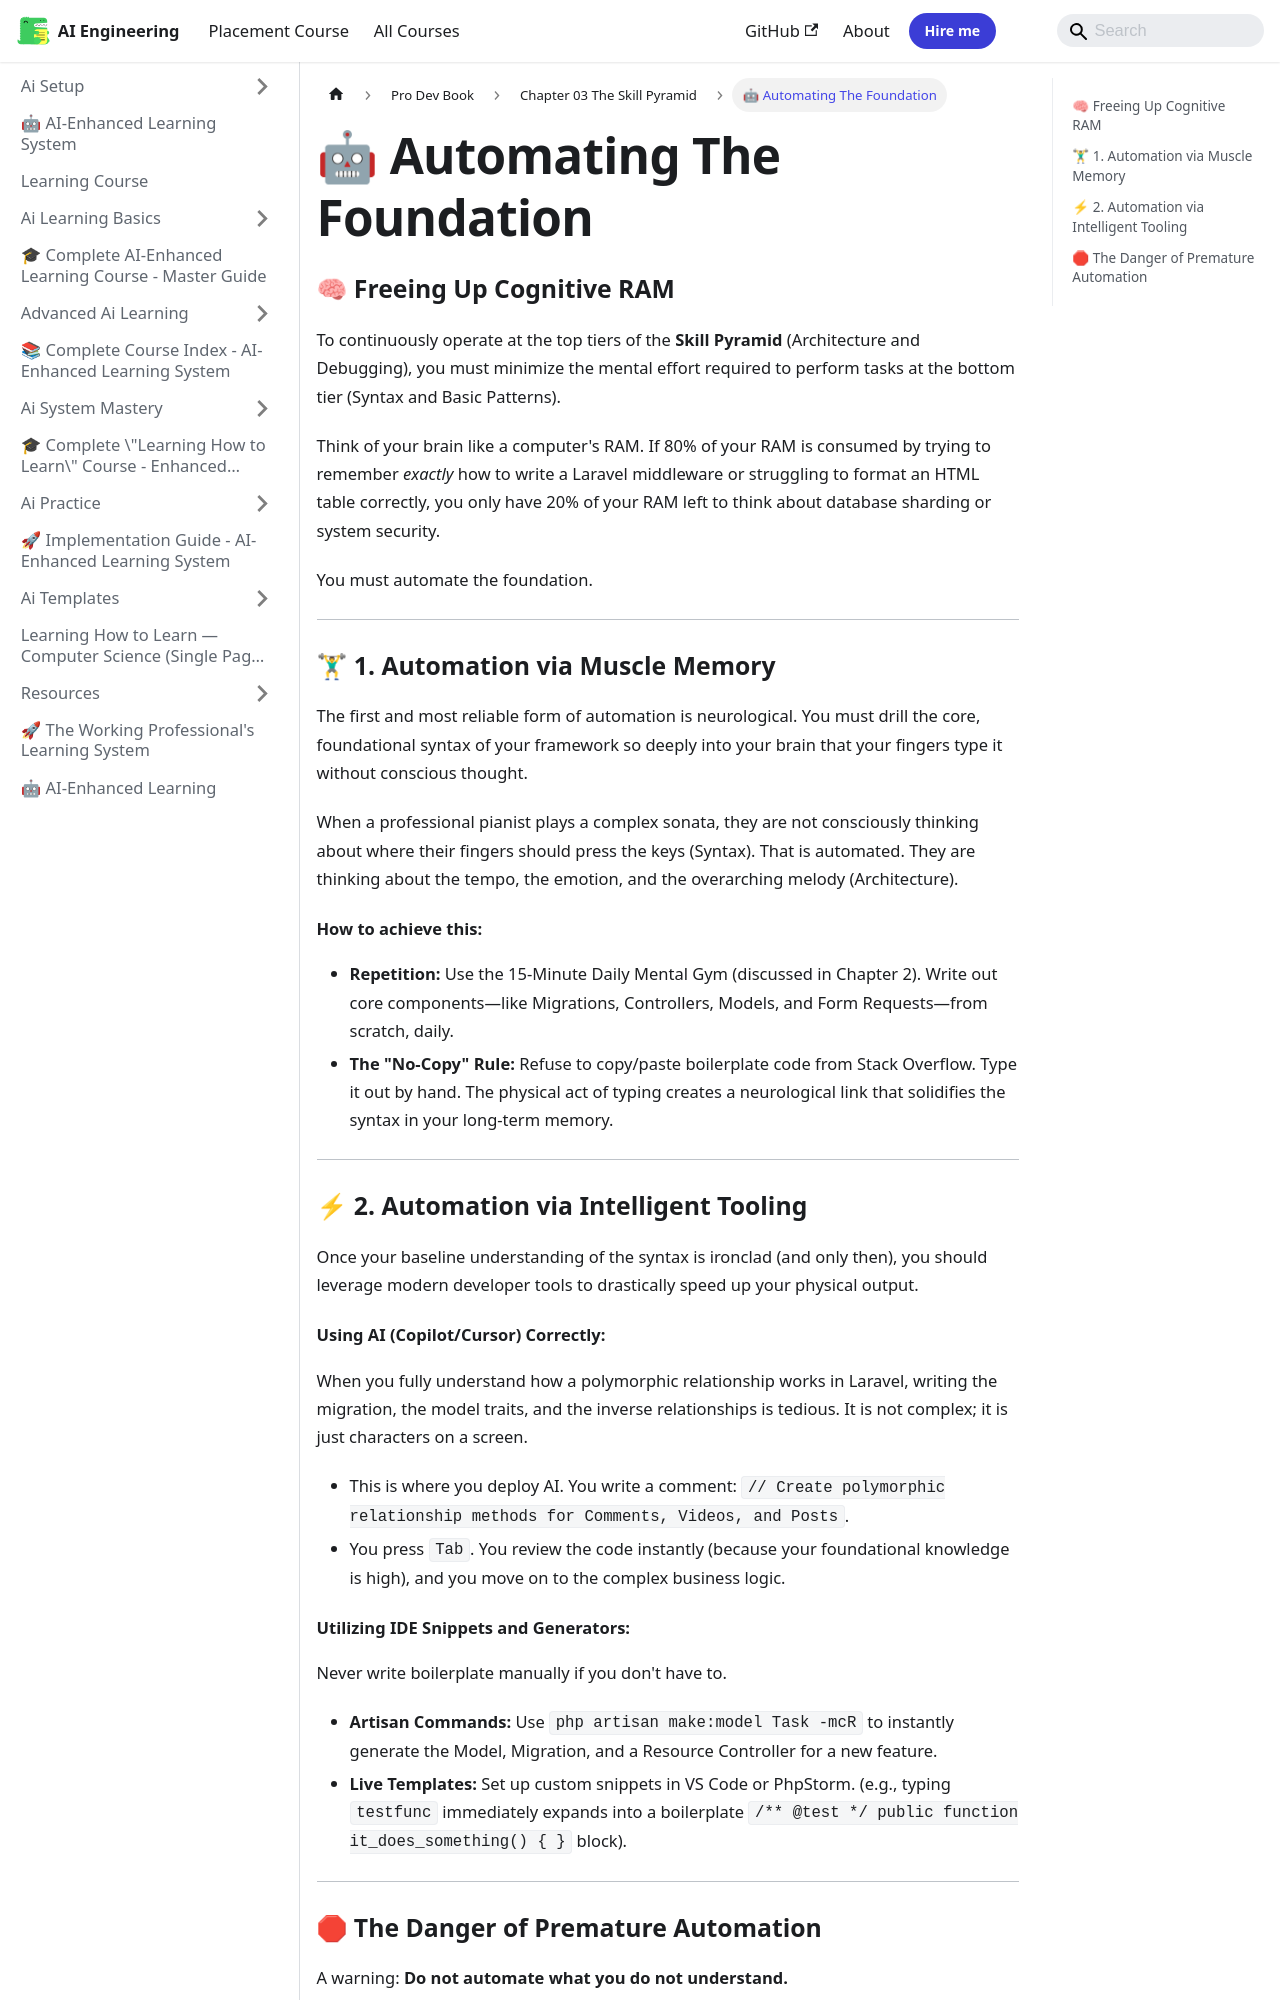

repository: Raushan666java/ai-engineering-journey · page: learning-course/Pro-Dev-book/Chapter_03_The_Skill_Pyramid/02_Automating_The_Foundation/index.html · generator: mkdocs

---
slug: /learning-course/Pro-Dev-book/Chapter_03_The_Skill_Pyramid/02_Automating_The_Foundation
title: "🤖 Automating The Foundation"
sidebar_label: "🤖 Automating The Foundation"
sidebar_position: 2
description: "To continuously operate at the top tiers of the Skill Pyramid (Architecture and Debugging), you must minimize the mental effort required to perform tasks"
---
# 🤖 Automating The Foundation

### 🧠 Freeing Up Cognitive RAM

To continuously operate at the top tiers of the **Skill Pyramid** (Architecture and Debugging), you must minimize the mental effort required to perform tasks at the bottom tier (Syntax and Basic Patterns). 

Think of your brain like a computer's RAM. If 80% of your RAM is consumed by trying to remember *exactly* how to write a Laravel middleware or struggling to format an HTML table correctly, you only have 20% of your RAM left to think about database sharding or system security. 

You must automate the foundation.

---

### 🏋♂ 1. Automation via Muscle Memory

The first and most reliable form of automation is neurological. You must drill the core, foundational syntax of your framework so deeply into your brain that your fingers type it without conscious thought.

When a professional pianist plays a complex sonata, they are not consciously thinking about where their fingers should press the keys (Syntax). That is automated. They are thinking about the tempo, the emotion, and the overarching melody (Architecture).

#### How to achieve this:
*   **Repetition:** Use the 15-Minute Daily Mental Gym (discussed in Chapter 2). Write out core components—like Migrations, Controllers, Models, and Form Requests—from scratch, daily.
*   **The "No-Copy" Rule:** Refuse to copy/paste boilerplate code from Stack Overflow. Type it out by hand. The physical act of typing creates a neurological link that solidifies the syntax in your long-term memory.

---

### ⚡ 2. Automation via Intelligent Tooling

Once your baseline understanding of the syntax is ironclad (and only then), you should leverage modern developer tools to drastically speed up your physical output.

#### Using AI (Copilot/Cursor) Correctly:
When you fully understand how a polymorphic relationship works in Laravel, writing the migration, the model traits, and the inverse relationships is tedious. It is not complex; it is just characters on a screen. 
*   This is where you deploy AI. You write a comment: `// Create polymorphic relationship methods for Comments, Videos, and Posts`.
*   You press `Tab`. You review the code instantly (because your foundational knowledge is high), and you move on to the complex business logic.
